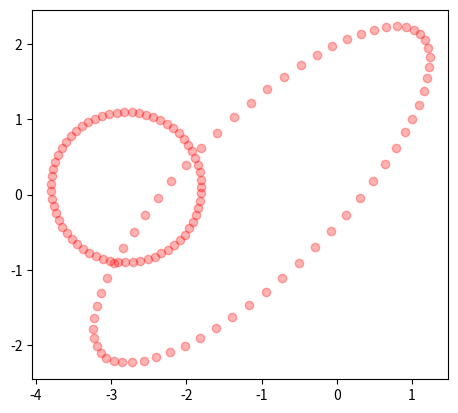

Write Python code to recreate this figure. (Note: this script raises an exception after producing the figure.)
import numpy as np
from numpy import sqrt
import scipy.optimize
import matplotlib.pyplot as plt

def ell(A,x):
  # print('A', A)
  # print('x', x)
  # print('ell', x.T @ A @ x)
  return x.T @ A @ x

def g(A, x):
  return x * 1.0/np.sqrt(ell(A, x))

# objective(x) for ellipsoid (A, 0) DISTANCE p
def f(A, x, p):
  # return (g(A,x)-p).T @ (g(A,x)-p)
  return (1.0/(x.T@A@x) * (x.T@x)) - (1.0/np.sqrt(x.T@A@x))*2.0*x.T@p

def df(A, x, p):
  xAx = np.asscalar(ell(A, x))
  VxAx = np.asscalar(sqrt(xAx))
  Ax  = A@x
  xp  = np.asscalar(x.T@p)
  xTx = np.asscalar(x.T.dot(x))
  xTAAT = (x.T @ (A + A.T)).T
  # print('hi', x.T, (A+A.T), xTAAT)
  # print('hi', VxAx);
  # print('hi', xTx, xTx/(2.0*VxAx), Ax)
  # return 0
  return (2.0*x/(xAx)) + (-xTx/(xAx**2.0) * xTAAT) - (((1.0/VxAx)*2*p) + (2*xp)*(-xTAAT/(2.0*(VxAx**3.0))))
  # return (x/(xAx)) + (x.T@x/(2.0*VxAx) * Ax) - (((1.0/VxAx)*2*p) + (2*xp)*(-Ax/(VxAx**3.0)))
  # return (x/(xAx)) + (x.T@x/(2.0*VxAx) * Ax) - (((1.0/VxAx)*2*p) + (2*xp)*(-Ax/(VxAx**3.0)))

def df2(A,x,p):
  pass

def gradient_descent(A, x, p):
  itr = 0
  while True:
    ++itr
    fx  = f(A,x,p)
    dfx = -df(A,x,p)
    x = x + 0.5*dfx
    # print(g(A,x).T, np.asscalar(fx), np.linalg.norm(dfx))
    if(np.asscalar(dfx.T @ dfx) < 0.1):
      break
  # print('iterations ',itr)
  return x

def ellipsoid_point():
  pass


def quad_to_linear(A):
  return scipy.linalg.sqrtm(np.linalg.inv(A))
def linear_to_quad(A):
  return np.linalg.inv(A@A)

def distance(p0, A0, p1, A1):
  p0 = np.array([p0]).T
  p1 = np.array([p1]).T
  # print(p0)
  # distance between ellipsoids.
  p1 -= p0;
  p0 -= p0;
  inv_A0 = np.linalg.inv(A0)
  A0 = inv_A0 @ A0
  A1 = inv_A0 @ A1
  p1 = inv_A0 @ p1
  
  # now, p0 = 0, A0 = I.
  # A = np.linalg.inv(A1)
  A = A1
  Aq = linear_to_quad(A)
  x = g(A, -p1)
  p = -p1
  x = scipy.optimize.minimize(
        fun=lambda x: np.asscalar(f(Aq,x,-p1)),
        x0=x,
        method='BFGS',
        jac=lambda x: np.array(df(Aq,x,p).T.tolist()[0]),
        options={'gtol':0.0001, 'disp':True})
  x = x.x
  # print(x)
  x = g(Aq, x)
  # print(A)
  # print(x)
  # print(x@A@x.T)
  distance = np.linalg.norm(x.T - (-p1))
  print('distance', distance)
  # print('closest points', x, -p1)
  return (A1, Aq, -p1, x)

# A0 = np.matrix('0.0025 0; 0 1')
# A0 = np.matrix('0.0025 0; 0 1')

# print(ell(A, np.array([[1,3]]).T))

# x = np.array([[0,30]]).T
# x = g(A,x)
# p = np.array([[40,0]]).T

# print('find closest point to', p.T, 'on ellipsoid:\n')
# print(A)
# print()

# # print(gradient_descent(A,x,p)
# print('min', x.x)


# Fixing random state for reproducibility
np.random.seed(19680801)


def ellipse(p, A, c=None, mode='linear'):
  # print('A', A)
  xs = []
  ys = []
  for theta in np.arange(0, 2*3.14159265, 0.1):
    pp = np.array([np.cos(theta), np.sin(theta)]).reshape(2,1)
    # print('shape', pp)
    if mode == 'quadratic':
      pp  =g(A, pp)
    else:
      pp = A @ pp
    # pp = pp.flatten()
    # print('list', np.concatenate(pp).flatten())
    # print('pp', pp.shape, pp, pp.reshape(2,1).flatten().shape)
    xs += [p[0] + pp[0,0]]
    ys += [p[1] + pp[1,0]]
  plt.scatter(xs, ys, c=c, alpha=0.3)

A0 = np.matrix('2 1; 1 2')
p0 = np.array([-1,0])
A1 = np.matrix('1 0; 0 1')
p1 = np.array([-2.8,0.1])
plt.gca().set_aspect('equal', adjustable='box')

A0L = quad_to_linear(A0)
# print('AAA\n', A0L, '\n', A0)

ellipse(p0, A0, c='red',   mode='linear')
# ellipse(p0, linear_to_quad((A0)), c='blue',   mode='quadratic')


ellipse(p1, A1, c='red',  mode='linear')

(A, Aq, p, x) = distance(p0, A0, p1, A1)

ellipse(np.array([0,0]), A, c='blue')
# ellipse(np.array([0,0]), Aq, c='green', mode='quadratic')
ellipse(p, np.matrix('1 0; 0 1'), c='blue')

plt.scatter([p[0,0], x[0,0]], [p[1,0], x[0,1]], c='green')


if False:

  ellipse(p0,A0, c='red')
  ellipse(p1,A1, c='red')

  (A, p, x) = distance(p0, A0, p1, A1)

  # print(x[0,0], x[0,1])
  ellipse(np.array([0,0]), A, c='blue')
  ellipse(p, np.matrix('1 0; 0 1'), c='blue')
  # print(p[0,0], p[1,0])
  plt.scatter([p[0,0], x[0,0]], [p[1,0], x[0,1]])
# plt.scatter(x, y)
# plt.show()